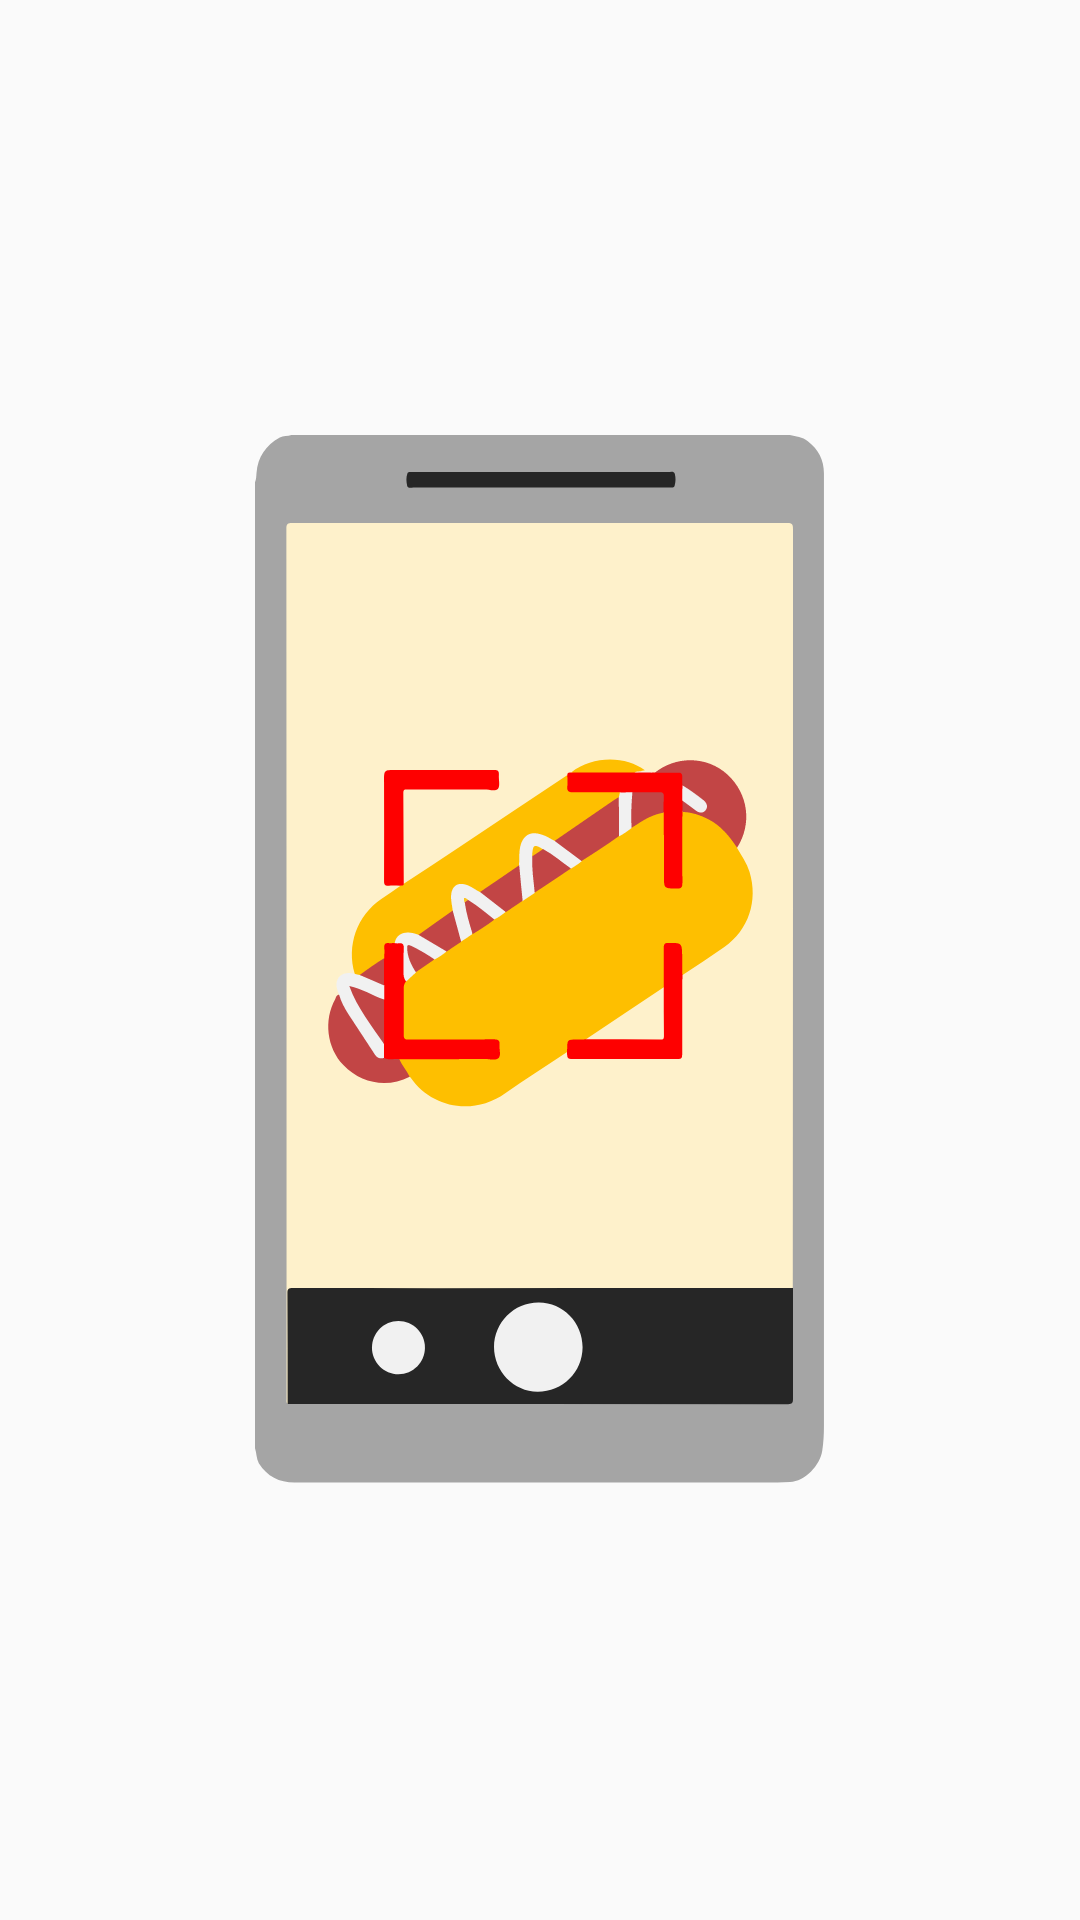

Reconstruct the res/layout file that produces this screen, plus the resources it refers to.
<!-- AndroidManifest.xml: application theme AppTheme -->
<!-- res/layout/activity_not_hotdog_cam.xml -->
<?xml version="1.0" encoding="utf-8"?>

<LinearLayout xmlns:android="http://schemas.android.com/apk/res/android"
    xmlns:app="http://schemas.android.com/apk/res-auto"
    xmlns:tools="http://schemas.android.com/tools"
    android:orientation="vertical"
    android:gravity="center"
    android:layout_width="match_parent"
    android:layout_height="match_parent"
    tools:context=".not_hotdog_cam">

    <ImageButton
        android:id="@+id/nothotdog"
        android:layout_width="190dp"
        android:layout_height="350dp"
        android:background="@drawable/ic_not_hotdog_menu_icon"
        android:padding="10dp" />

</LinearLayout>
<!-- resources referenced by this layout -->
<resources>
  <!-- drawable ic_not_hotdog_menu_icon: vector/xml drawable (drawable, 12811 chars, omitted) -->
  <style name="AppTheme" parent="Theme.AppCompat.Light.DarkActionBar">
          
          <item name="colorPrimary">@color/colorPrimary</item>
          <item name="colorPrimaryDark">@color/colorPrimaryDark</item>
          <item name="colorAccent">@color/colorAccent</item>
      </style>
  <color name="colorPrimary">#ffbd2e</color>
  <color name="colorPrimaryDark">#ffbd2e</color>
  <color name="colorAccent">#ffbd2e</color>
</resources>
